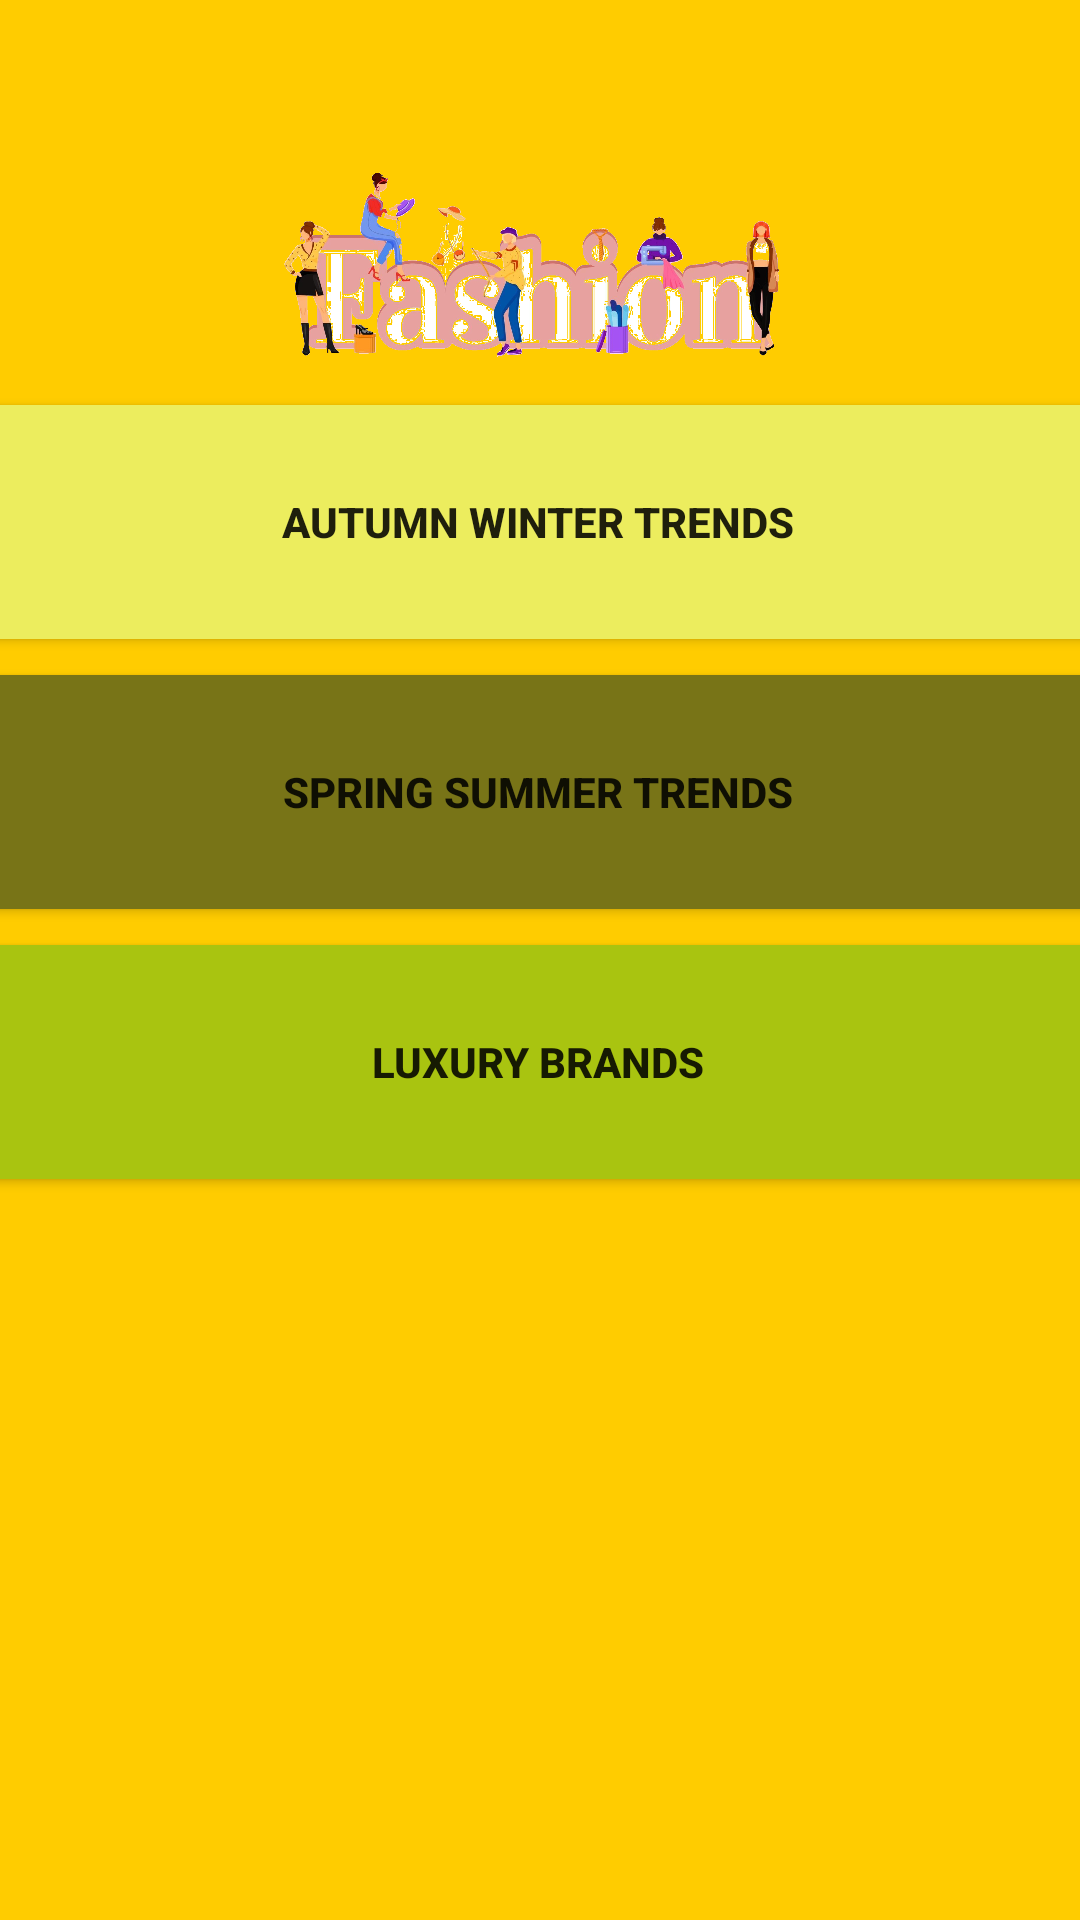

Reconstruct the res/layout file that produces this screen, plus the resources it refers to.
<!-- AndroidManifest.xml: application theme Theme.Appcolegio -->
<!-- res/layout/activity_menufashion.xml -->
<?xml version="1.0" encoding="utf-8"?>
<androidx.constraintlayout.widget.ConstraintLayout xmlns:android="http://schemas.android.com/apk/res/android"
    xmlns:app="http://schemas.android.com/apk/res-auto"
    xmlns:tools="http://schemas.android.com/tools"
    android:layout_width="match_parent"
    android:layout_height="match_parent"
    android:background="#FFCC00"
    tools:context=".menufashion">

    <LinearLayout
        android:layout_width="409dp"
        android:layout_height="729dp"
        android:layout_marginEnd="2dp"
        android:layout_marginBottom="2dp"
        android:orientation="vertical"
        app:layout_constraintBottom_toBottomOf="parent"
        app:layout_constraintEnd_toEndOf="parent"
        app:layout_constraintStart_toStartOf="parent"
        app:layout_constraintTop_toTopOf="parent">

        <ImageView
            android:id="@+id/imageView3"
            android:layout_width="match_parent"
            android:layout_height="wrap_content"
            app:srcCompat="@drawable/trampafashion"
            android:layout_gravity="center"
            />

        <ImageView
            android:id="@+id/imageView15"
            android:layout_width="match_parent"
            android:layout_height="90dp"
            app:srcCompat="@drawable/output_onlinepngtools__2_"
            android:layout_gravity="center"
            />

        <Button
            android:id="@+id/button7"
            android:layout_width="match_parent"
            android:layout_height="90dp"
            android:layout_gravity="center"
            android:text="AUTUMN WINTER TRENDS"
            android:textStyle="bold"

            app:backgroundTint="#ECED5E" />

        <Button
            android:id="@+id/button8"
            android:layout_width="match_parent"
            android:layout_height="90dp"
            android:layout_gravity="center"
            android:text="SPRING SUMMER TRENDS"
            android:textStyle="bold"

            app:backgroundTint="#787417" />

        <Button
            android:id="@+id/button9"
            android:layout_width="match_parent"
            android:layout_height="90dp"
            android:text="LUXURY BRANDS"
            android:textStyle="bold"
            app:backgroundTint="#A9C410"

            android:layout_gravity="center"
            />
    </LinearLayout>
</androidx.constraintlayout.widget.ConstraintLayout>
<!-- resources referenced by this layout -->
<resources>
  <!-- drawable output_onlinepngtools__2_: png bitmap (drawable, 700404 bytes) -->
  <!-- drawable trampafashion: jpg bitmap (drawable, 1231 bytes) -->
  <style name="Theme.Appcolegio" parent="Theme.MaterialComponents.DayNight.DarkActionBar">
          
          <item name="colorPrimary">@color/purple_500</item>
          <item name="colorPrimaryVariant">@color/purple_700</item>
          <item name="colorOnPrimary">@color/white</item>
          
          <item name="colorSecondary">@color/teal_200</item>
          <item name="colorSecondaryVariant">@color/teal_700</item>
          <item name="colorOnSecondary">@color/black</item>
          
          <item name="android:statusBarColor" tools:targetApi="l">?attr/colorPrimaryVariant</item>
          
      </style>
  <!-- not gathered from this repository: default colours our renderer supplied (Android Studio template values) -->
  <color name="purple_500">#FF6200EE</color>
  <color name="purple_700">#FF3700B3</color>
  <color name="teal_200">#FF03DAC5</color>
  <color name="teal_700">#FF018786</color>
  <color name="black">#FF000000</color>
  <color name="white">#FFFFFFFF</color>
</resources>
